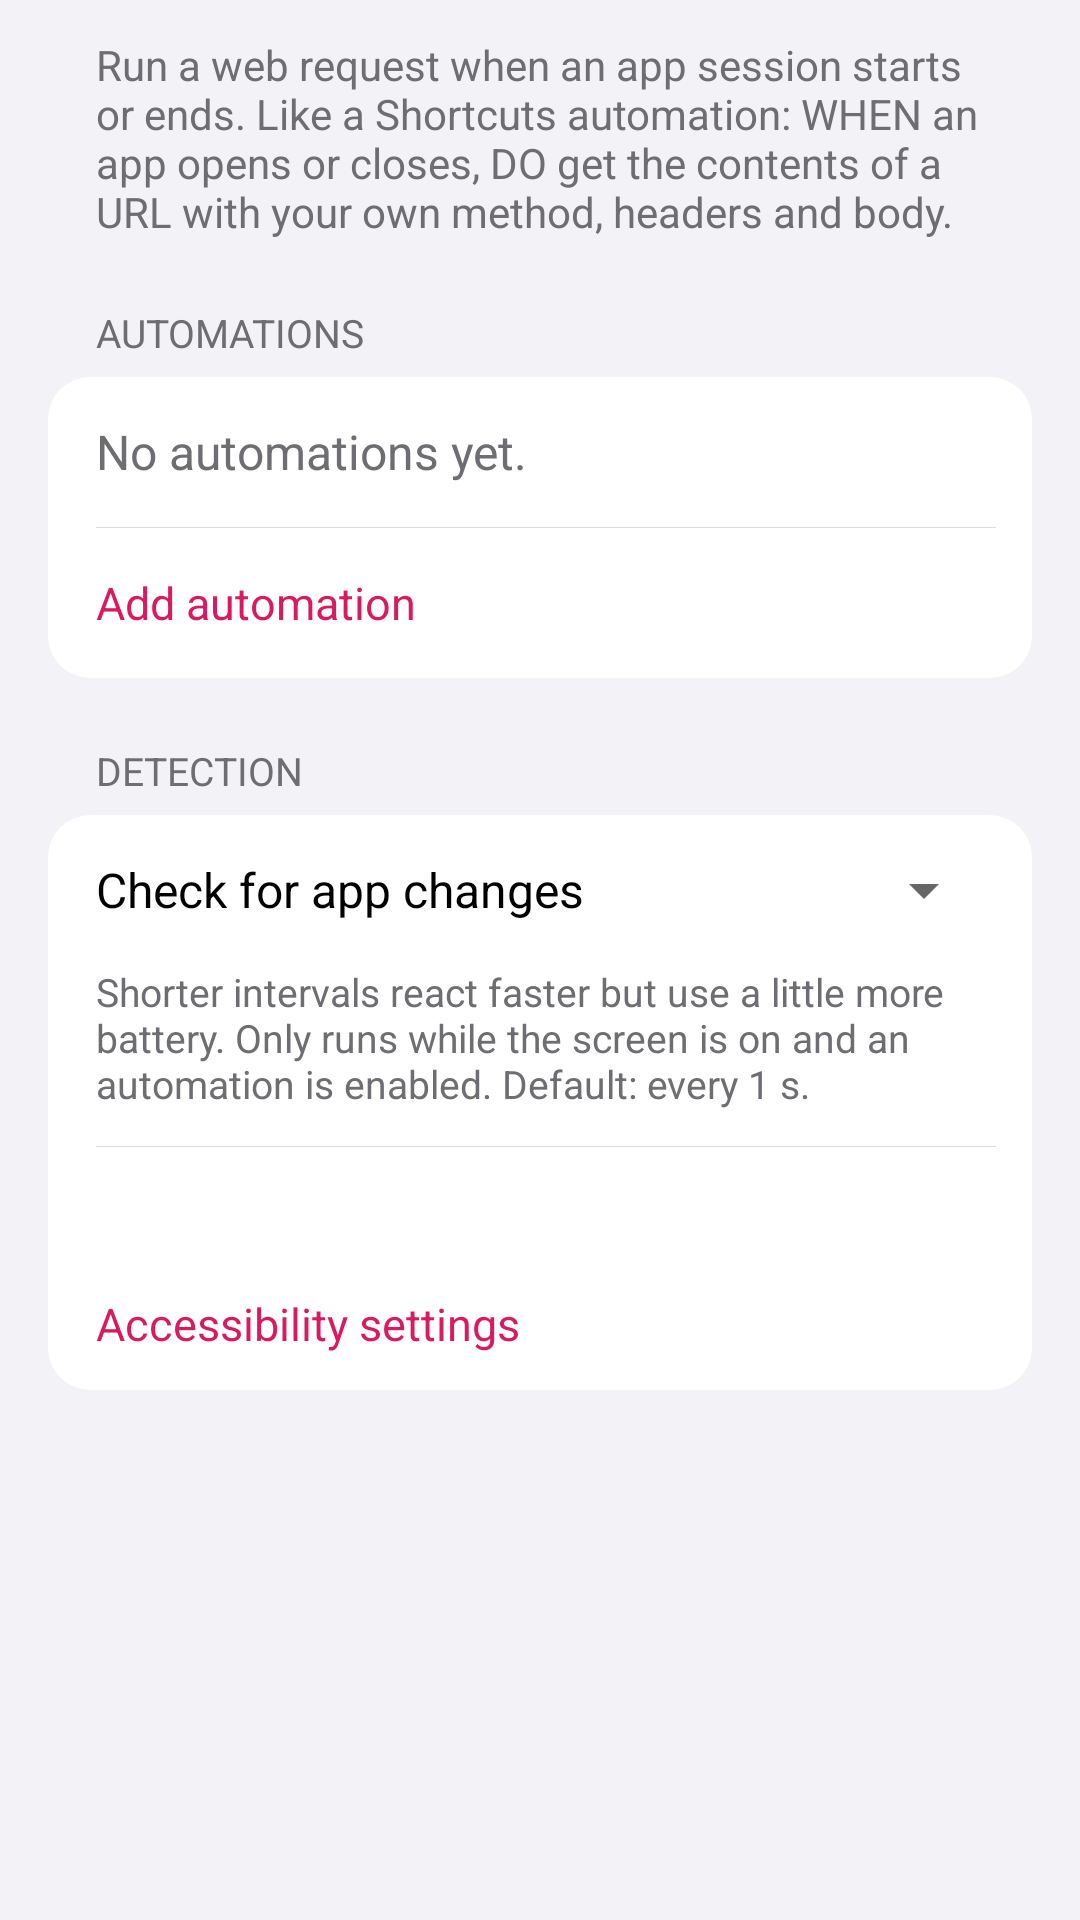

Reconstruct the res/layout file that produces this screen, plus the resources it refers to.
<!-- AndroidManifest.xml: activity theme AppTheme.FollowNight -->
<!-- res/layout/activity_automations.xml -->
<?xml version="1.0" encoding="utf-8"?>
<FrameLayout xmlns:android="http://schemas.android.com/apk/res/android"
    android:layout_width="match_parent"
    android:layout_height="match_parent">

    <ScrollView
        android:id="@+id/automations_scroll"
        android:layout_width="match_parent"
        android:layout_height="match_parent"
        android:background="@color/automation_screen_bg"
        android:fillViewport="true">

        <LinearLayout
            android:layout_width="match_parent"
            android:layout_height="wrap_content"
            android:orientation="vertical"
            android:paddingStart="16dp"
            android:paddingEnd="16dp"
            android:paddingBottom="24dp">

            <TextView
                android:layout_width="match_parent"
                android:layout_height="wrap_content"
                android:layout_marginTop="12dp"
                android:paddingStart="16dp"
                android:paddingEnd="16dp"
                android:text="@string/automations_intro"
                android:textColor="@color/automation_text_secondary"
                android:textSize="14sp" />

            <TextView
                style="@style/AutomationSectionLabel"
                android:text="@string/automations" />

            <LinearLayout style="@style/AutomationCard">

                
                <LinearLayout
                    android:id="@+id/automations_list"
                    android:layout_width="match_parent"
                    android:layout_height="wrap_content"
                    android:orientation="vertical" />

                <TextView
                    android:id="@+id/automations_empty"
                    android:layout_width="match_parent"
                    android:layout_height="wrap_content"
                    android:minHeight="50dp"
                    android:gravity="center_vertical"
                    android:text="@string/automations_empty"
                    android:textColor="@color/automation_text_secondary"
                    android:textSize="16sp" />

                <View style="@style/AutomationDivider" />

                <TextView
                    android:id="@+id/btn_add_automation"
                    style="@style/AutomationLinkButton"
                    android:layout_width="match_parent"
                    android:minHeight="50dp"
                    android:text="@string/automations_add" />
            </LinearLayout>

            <TextView
                style="@style/AutomationSectionLabel"
                android:text="@string/automations_detection_heading" />

            <LinearLayout style="@style/AutomationCard">

                <LinearLayout style="@style/AutomationRow">
                    <TextView
                        style="@style/AutomationRowLabel"
                        android:text="@string/automations_poll_label" />
                    <Spinner
                        android:id="@+id/spinner_poll_interval"
                        android:layout_width="0dp"
                        android:layout_height="wrap_content"
                        android:layout_weight="1"
                        android:minHeight="48dp" />
                </LinearLayout>

                <TextView
                    android:layout_width="match_parent"
                    android:layout_height="wrap_content"
                    android:paddingBottom="12dp"
                    android:text="@string/automations_poll_help"
                    android:textColor="@color/automation_text_secondary"
                    android:textSize="13sp" />

                <View style="@style/AutomationDivider" />

                <TextView
                    android:id="@+id/tv_fast_path_status"
                    android:layout_width="match_parent"
                    android:layout_height="wrap_content"
                    android:paddingTop="12dp"
                    android:paddingBottom="6dp"
                    android:textColor="@color/automation_text_secondary"
                    android:textSize="14sp" />

                <TextView
                    android:id="@+id/btn_enable_fast_path"
                    style="@style/AutomationLinkButton"
                    android:text="@string/automations_open_accessibility" />
            </LinearLayout>
        </LinearLayout>
    </ScrollView>
</FrameLayout>
<!-- resources referenced by this layout -->
<resources>
  <color name="automation_screen_bg">#F2F2F7</color>
  <color name="automation_text_secondary">#6D6D72</color>
  <string name="automations">Automations</string>
  <string name="automations_add">Add automation</string>
  <string name="automations_detection_heading">Detection</string>
  <string name="automations_empty">No automations yet.</string>
  <string name="automations_intro">Run a web request when an app session starts or ends. Like a Shortcuts automation: WHEN an app opens or closes, DO get the contents of a URL with your own method, headers and body.</string>
  <string name="automations_open_accessibility">Accessibility settings</string>
  <string name="automations_poll_help">Shorter intervals react faster but use a little more battery. Only runs while the screen is on and an automation is enabled. Default: every 1 s.</string>
  <string name="automations_poll_label">Check for app changes</string>
  <style name="AutomationCard">
          <item name="android:layout_width">match_parent</item>
          <item name="android:layout_height">wrap_content</item>
          <item name="android:orientation">vertical</item>
          <item name="android:background">@drawable/bg_automation_card</item>
          <item name="android:paddingStart">16dp</item>
          <item name="android:paddingEnd">12dp</item>
      </style>
  <style name="AutomationDivider">
          <item name="android:layout_width">match_parent</item>
          <item name="android:layout_height">1px</item>
          <item name="android:background">@color/automation_divider</item>
      </style>
  <style name="AutomationLinkButton">
          <item name="android:layout_width">wrap_content</item>
          <item name="android:layout_height">wrap_content</item>
          <item name="android:minHeight">44dp</item>
          <item name="android:gravity">center_vertical</item>
          <item name="android:background">?android:attr/selectableItemBackground</item>
          <item name="android:textSize">15sp</item>
          <item name="android:textColor">?attr/colorAccent</item>
      </style>
  <style name="AutomationRow">
          <item name="android:layout_width">match_parent</item>
          <item name="android:layout_height">wrap_content</item>
          <item name="android:minHeight">50dp</item>
          <item name="android:orientation">horizontal</item>
          <item name="android:gravity">center_vertical</item>
      </style>
  <style name="AutomationRowLabel">
          <item name="android:layout_width">wrap_content</item>
          <item name="android:layout_height">wrap_content</item>
          <item name="android:layout_marginEnd">12dp</item>
          <item name="android:textSize">16sp</item>
          <item name="android:textColor">@color/automation_text_primary</item>
      </style>
  <style name="AppTheme.FollowNight" parent="Theme.AppCompat.DayNight.NoActionBar">
          <item name="colorPrimary">@color/colorPrimary</item>
          <item name="colorPrimaryDark">@color/colorPrimaryDark</item>
          <item name="colorAccent">@color/colorAccent</item>
      </style>
  <!-- drawable bg_automation_card (drawable) -->
  <?xml version="1.0" encoding="utf-8"?>
  <shape xmlns:android="http://schemas.android.com/apk/res/android" android:shape="rectangle">
      <solid android:color="@color/automation_card_bg" />
      <corners android:radius="14dp" />
  </shape>
  <color name="automation_divider">#DCDCE0</color>
  <color name="automation_text_primary">#000000</color>
  <color name="colorPrimary">#FFFFFF</color>
  <color name="colorPrimaryDark">#000000</color>
  <color name="colorAccent">#D81B60</color>
  <color name="automation_card_bg">#FFFFFF</color>
</resources>
